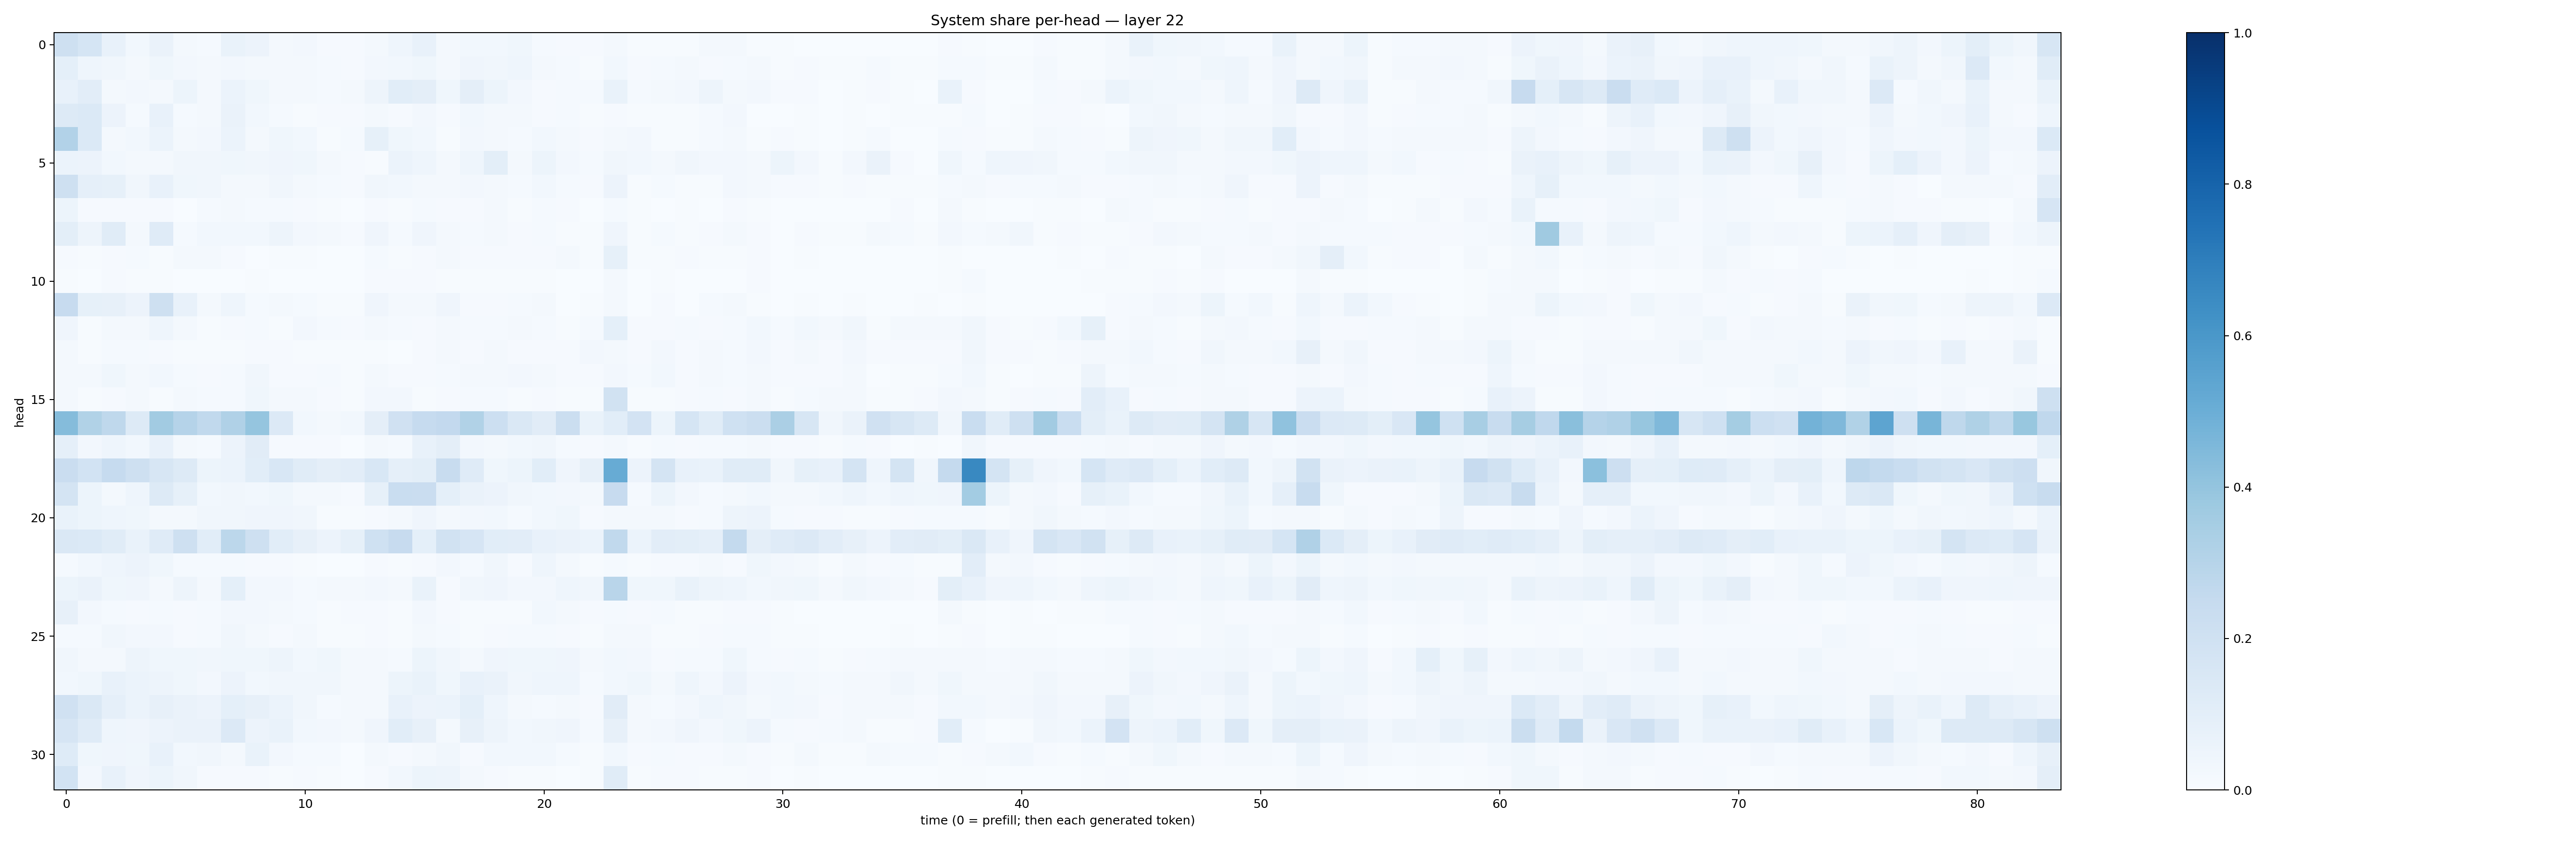

Source data for this figure (header and first rows):
0.2089712, 0.17163618, 0.076632746, 0.02793774, 0.06443688, 0.02197955, 0.0148008745, 0.067992754, 0.05510221, 0.016712967, 0.026173366, 0.009223543, 0.007827639, 0.021390956, 0.043336775, 0.07298528, 0.02055087, 0.02999332, 0.027558923, 0.035856877, 0.012245481, 0.009807492, 0.009376888, 0.022359785
0.09276, 0.04435, 0.03431, 0.01881, 0.03516, 0.02446, 0.01839, 0.02681, 0.01649, 0.01674, 0.01654, 0.01249, 0.007981, 0.02488, 0.02833, 0.03606, 0.02156, 0.03984, 0.0339, 0.04343, 0.02252, 0.01328, 0.006331, 0.0309
0.07328, 0.1045, 0.02329, 0.0253, 0.02247, 0.05198, 0.01905, 0.06097, 0.03643, 0.02271, 0.0193, 0.01334, 0.02197, 0.04879, 0.106, 0.09617, 0.03758, 0.09639, 0.05124, 0.02673, 0.01085, 0.01296, 0.01407, 0.06825
0.1305, 0.1379, 0.05548, 0.01207, 0.07329, 0.01517, 0.02182, 0.06559, 0.03103, 0.01399, 0.007571, 0.008724, 0.01092, 0.01567, 0.00802, 0.02487, 0.01001, 0.02946, 0.01962, 0.01652, 0.009239, 0.01308, 0.005285, 0.01138
0.3125, 0.1389, 0.01989, 0.0296, 0.06183, 0.0216, 0.02708, 0.05979, 0.02082, 0.03863, 0.03007, 0.0068, 0.01256, 0.08361, 0.03828, 0.03096, 0.004558, 0.02421, 0.02042, 0.01319, 0.02979, 0.01726, 0.00971, 0.01988
0.06243, 0.05603, 0.0286, 0.01975, 0.02329, 0.03289, 0.03237, 0.0353, 0.03159, 0.04056, 0.03587, 0.01829, 0.008433, 0.005003, 0.05971, 0.04382, 0.0201, 0.0461, 0.1005, 0.02136, 0.05181, 0.02599, 0.01187, 0.03226
0.2087, 0.08823, 0.08542, 0.03483, 0.07051, 0.03685, 0.03511, 0.02142, 0.02139, 0.03211, 0.01606, 0.01241, 0.008457, 0.03415, 0.03076, 0.02213, 0.01916, 0.02409, 0.01627, 0.01285, 0.0302, 0.01402, 0.009072, 0.05495
0.05445, 0.01123, 0.009028, 0.01085, 0.009627, 0.003468, 0.01234, 0.01666, 0.01198, 0.01533, 0.008437, 0.006029, 0.002642, 0.009504, 0.007741, 0.01417, 0.01031, 0.008595, 0.0192, 0.006685, 0.01311, 0.008827, 0.003104, 0.01369
0.09885, 0.05029, 0.1134, 0.0204, 0.1206, 0.01276, 0.0293, 0.02791, 0.02803, 0.04744, 0.02367, 0.01611, 0.01035, 0.04196, 0.01217, 0.04263, 0.0212, 0.01372, 0.01564, 0.01148, 0.01561, 0.004642, 0.004243, 0.04058
0.01134, 0.005472, 0.009352, 0.01454, 0.007294, 0.01884, 0.01804, 0.008811, 0.003145, 0.006551, 0.004692, 0.002792, 0.001551, 0.01241, 0.006881, 0.01125, 0.01608, 0.008034, 0.009365, 0.01131, 0.01083, 0.01622, 0.00776, 0.08416
0.005194, 0.003269, 0.01025, 0.005999, 0.004551, 0.002727, 0.001974, 0.001579, 0.006424, 0.002612, 0.003038, 0.003022, 0.0009975, 0.009566, 0.008249, 0.008296, 0.005371, 0.005089, 0.00694, 0.00644, 0.006661, 0.003362, 0.0009919, 0.01846
0.2423, 0.08223, 0.07991, 0.05739, 0.2063, 0.07123, 0.01834, 0.0441, 0.01379, 0.01967, 0.01498, 0.005984, 0.005388, 0.04008, 0.02186, 0.0166, 0.04222, 0.007905, 0.01086, 0.01449, 0.02147, 0.003089, 0.006109, 0.01618
0.04119, 0.007692, 0.01845, 0.0224, 0.04318, 0.02227, 0.007576, 0.008248, 0.01504, 0.007098, 0.02376, 0.01419, 0.01013, 0.02343, 0.01509, 0.009583, 0.01897, 0.01429, 0.01269, 0.01745, 0.0132, 0.005532, 0.01302, 0.09313
0.01877, 0.005915, 0.01236, 0.01544, 0.009173, 0.007631, 0.004183, 0.00774, 0.01083, 0.01095, 0.006395, 0.006417, 0.007167, 0.005285, 0.001697, 0.009563, 0.02252, 0.00827, 0.01615, 0.01139, 0.008528, 0.009739, 0.02503, 0.02253
0.01833, 0.01938, 0.03616, 0.02181, 0.02745, 0.01477, 0.01076, 0.01283, 0.03145, 0.01033, 0.01098, 0.01493, 0.00715, 0.02009, 0.01059, 0.01047, 0.01351, 0.01606, 0.02007, 0.02595, 0.02065, 0.01041, 0.008374, 0.02608
0.02178, 0.007505, 0.009853, 0.02016, 0.006678, 0.0205, 0.01213, 0.01186, 0.03835, 0.0198, 0.01622, 0.008766, 0.006377, 0.02488, 0.02539, 0.006441, 0.01101, 0.01372, 0.01495, 0.006821, 0.009023, 0.004811, 0.005217, 0.1922
0.4347, 0.3128, 0.2697, 0.1275, 0.3619, 0.3043, 0.2623, 0.3194, 0.3969, 0.1359, 0.0303, 0.0189, 0.029, 0.09385, 0.1961, 0.2464, 0.2606, 0.3144, 0.2177, 0.1434, 0.1118, 0.2208, 0.07011, 0.1064
0.08787, 0.02563, 0.04329, 0.02771, 0.07382, 0.01763, 0.01559, 0.05533, 0.112, 0.009407, 0.008942, 0.01083, 0.00312, 0.01952, 0.01328, 0.07307, 0.09407, 0.02349, 0.01752, 0.02986, 0.03256, 0.01308, 0.008922, 0.02061
0.2303, 0.1868, 0.2474, 0.2076, 0.1585, 0.1259, 0.05388, 0.06014, 0.1074, 0.1542, 0.1159, 0.09732, 0.1022, 0.1535, 0.08784, 0.1007, 0.2404, 0.1195, 0.03727, 0.0514, 0.1077, 0.04274, 0.07942, 0.51
0.1744, 0.0517, 0.02309, 0.04535, 0.1311, 0.08593, 0.02939, 0.0344, 0.02973, 0.03756, 0.01941, 0.02142, 0.01093, 0.08551, 0.2316, 0.2297, 0.09368, 0.06323, 0.05711, 0.03282, 0.02949, 0.02376, 0.01658, 0.2427
0.07008, 0.05234, 0.04612, 0.03816, 0.01885, 0.01905, 0.03485, 0.03382, 0.04122, 0.04172, 0.03326, 0.007385, 0.006446, 0.007897, 0.01787, 0.04072, 0.02045, 0.02727, 0.02942, 0.01314, 0.02881, 0.03713, 0.009113, 0.018
0.1429, 0.1368, 0.117, 0.06766, 0.1208, 0.2097, 0.1061, 0.2795, 0.2037, 0.1091, 0.08084, 0.05482, 0.08558, 0.2023, 0.2425, 0.09288, 0.1931, 0.1664, 0.107, 0.103, 0.0754, 0.06422, 0.05958, 0.2631
0.01478, 0.02975, 0.04444, 0.05793, 0.03834, 0.01418, 0.01337, 0.0127, 0.008536, 0.01036, 0.00561, 0.003076, 0.002616, 0.01009, 0.004567, 0.01059, 0.02349, 0.01552, 0.03247, 0.009411, 0.04683, 0.02242, 0.006166, 0.01486
0.05195, 0.06556, 0.03732, 0.0408, 0.02114, 0.04696, 0.02111, 0.09121, 0.02663, 0.02477, 0.01466, 0.01564, 0.01712, 0.02344, 0.01997, 0.0686, 0.01114, 0.03375, 0.04239, 0.02562, 0.0269, 0.04363, 0.03494, 0.2894
0.08065, 0.02347, 0.01357, 0.00893, 0.01371, 0.008322, 0.01362, 0.02602, 0.02462, 0.01757, 0.01491, 0.007438, 0.011, 0.01082, 0.005727, 0.02411, 0.008437, 0.004481, 0.007803, 0.004716, 0.02937, 0.02013, 0.01133, 0.01555
0.01439, 0.01401, 0.03173, 0.02721, 0.02454, 0.00879, 0.01188, 0.03232, 0.02054, 0.009578, 0.02097, 0.006461, 0.004591, 0.01045, 0.004631, 0.01637, 0.01335, 0.004498, 0.009826, 0.01492, 0.01358, 0.009305, 0.00748, 0.02329
0.03498, 0.01958, 0.0228, 0.04693, 0.03735, 0.03542, 0.03144, 0.03614, 0.03799, 0.0478, 0.03123, 0.03557, 0.01786, 0.01953, 0.01206, 0.0543, 0.03468, 0.01807, 0.04067, 0.03516, 0.03903, 0.04268, 0.0187, 0.0287
0.02982, 0.03765, 0.07752, 0.06152, 0.04935, 0.03757, 0.02504, 0.05503, 0.02742, 0.03423, 0.03153, 0.03365, 0.01845, 0.02222, 0.05243, 0.07012, 0.03829, 0.07216, 0.06529, 0.03344, 0.04326, 0.04647, 0.01276, 0.02821
0.1966, 0.1453, 0.0874, 0.05995, 0.079, 0.06574, 0.05611, 0.09201, 0.0792, 0.05946, 0.03235, 0.01231, 0.01708, 0.02174, 0.07751, 0.05745, 0.06037, 0.09225, 0.04415, 0.02295, 0.01453, 0.02038, 0.01167, 0.1094
0.1641, 0.1208, 0.04394, 0.03959, 0.05788, 0.0648, 0.06627, 0.1363, 0.05578, 0.06946, 0.02797, 0.02403, 0.01946, 0.04136, 0.1061, 0.07911, 0.01769, 0.08006, 0.04875, 0.03107, 0.03257, 0.03967, 0.01444, 0.07967
0.1237, 0.03682, 0.04141, 0.03883, 0.07309, 0.03051, 0.03329, 0.01997, 0.06796, 0.02349, 0.01295, 0.01423, 0.003588, 0.02039, 0.01045, 0.02045, 0.03258, 0.01039, 0.02928, 0.02761, 0.02775, 0.01202, 0.006909, 0.03045
0.1856, 0.02536, 0.07265, 0.04074, 0.05352, 0.0325, 0.01102, 0.008597, 0.01048, 0.006664, 0.009298, 0.006945, 0.003434, 0.008732, 0.02945, 0.05309, 0.04708, 0.01854, 0.008743, 0.007429, 0.007708, 0.003885, 0.006011, 0.1163
